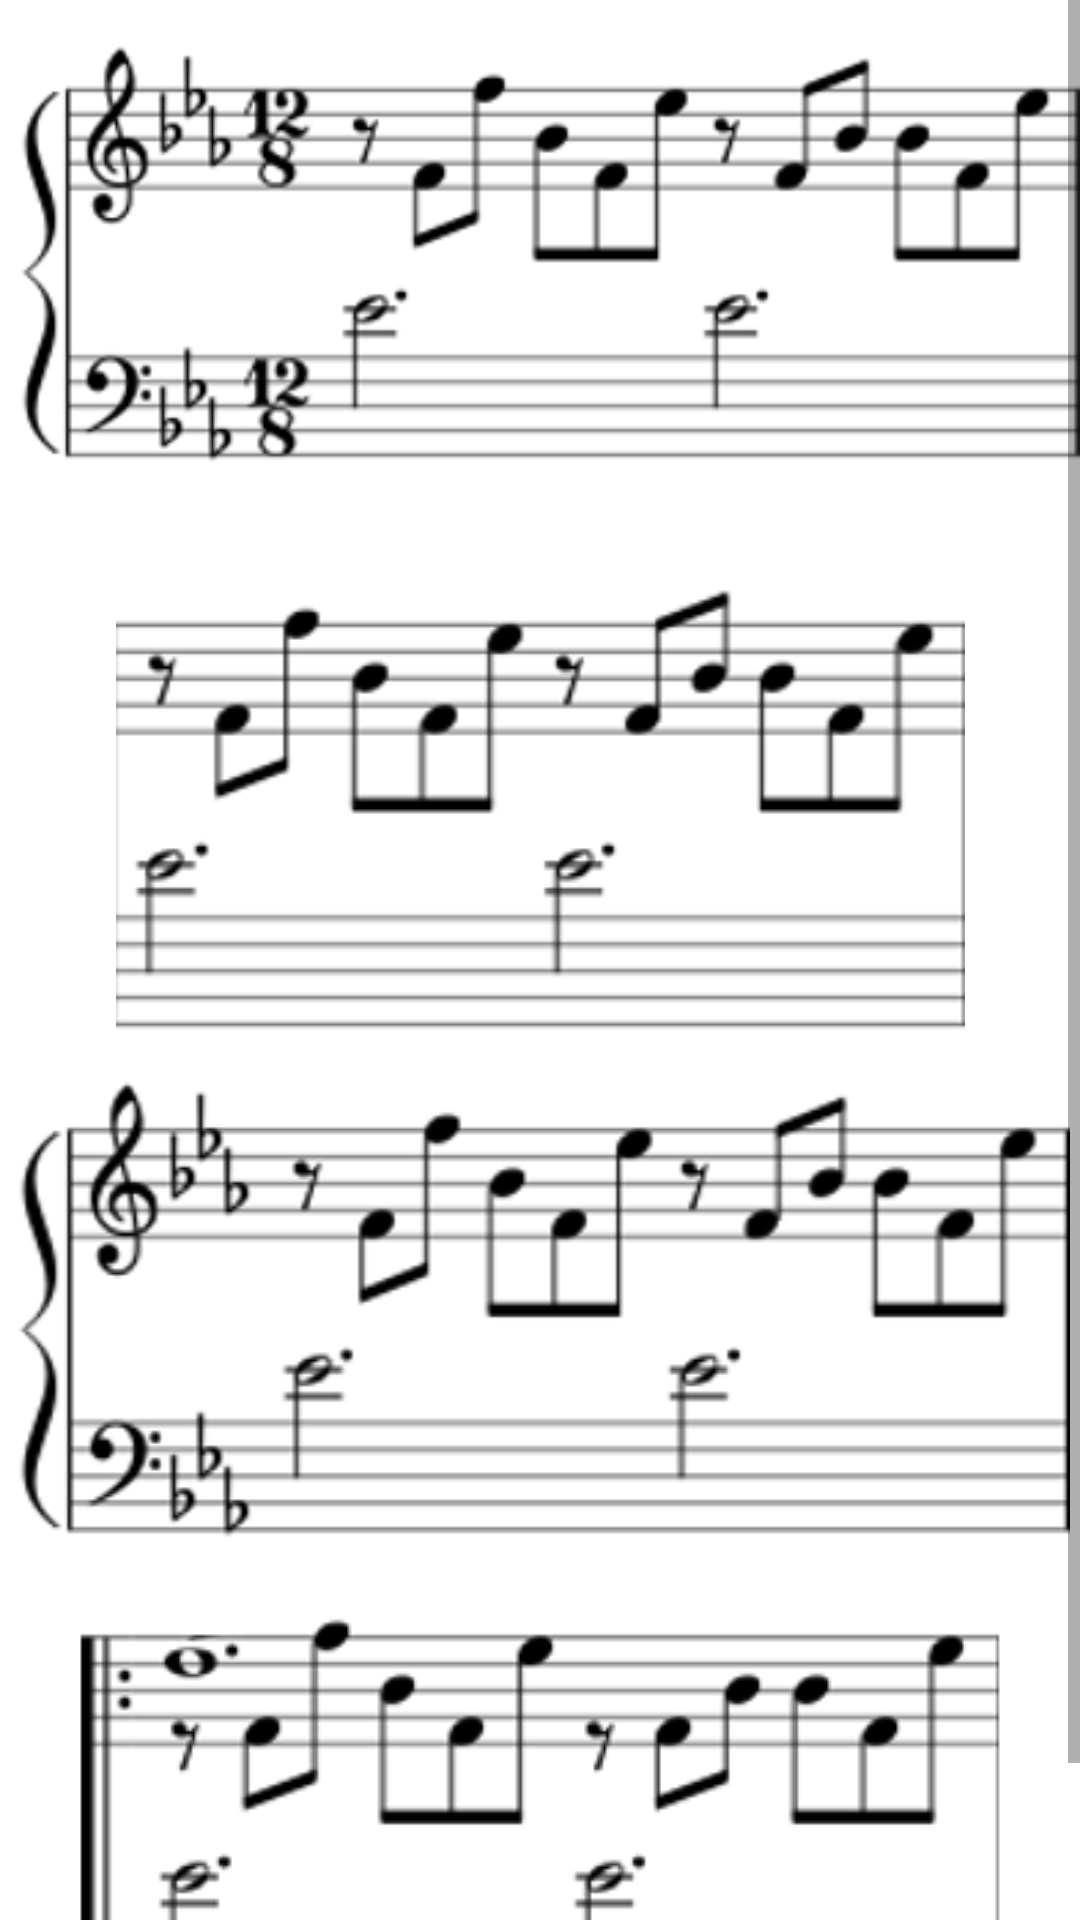

Layout XML and referenced resources for this Android screen:
<!-- AndroidManifest.xml: application theme Theme.SheetMusic -->
<!-- res/layout/fragment_second.xml -->
<androidx.constraintlayout.widget.ConstraintLayout xmlns:android="http://schemas.android.com/apk/res/android"
    xmlns:app="http://schemas.android.com/apk/res-auto"
    xmlns:tools="http://schemas.android.com/tools"
    android:layout_width="match_parent"
    android:layout_height="match_parent"
    android:visibility="visible"
    tools:context=".SecondFragment">

    <ScrollView
        android:layout_width="match_parent"
        android:layout_height="match_parent">

        <LinearLayout
            android:layout_width="match_parent"
            android:layout_height="wrap_content"
            android:orientation="vertical">

            <androidx.constraintlayout.widget.ConstraintLayout
                android:layout_width="match_parent"
                android:layout_height="match_parent">

                <ImageView
                    android:id="@+id/imageView"
                    android:layout_width="match_parent"
                    android:layout_height="wrap_content"
                    android:src="@drawable/tears_meas_1"
                    android:visibility="visible"
                    tools:layout_editor_absoluteX="0dp"
                    tools:layout_editor_absoluteY="0dp" />

                <Button
                    android:id="@+id/treble_1"
                    android:layout_width="26dp"
                    android:layout_height="65dp"
                    android:text="Treble Clef"
                    android:visibility="visible"
                    android:background="@android:color/transparent"
                    app:layout_constraintBottom_toBottomOf="@+id/imageView"
                    app:layout_constraintEnd_toEndOf="parent"
                    app:layout_constraintHorizontal_bias="0.101"
                    app:layout_constraintStart_toStartOf="@+id/imageView"
                    app:layout_constraintTop_toTopOf="@+id/imageView"
                    app:layout_constraintVertical_bias="0.139" />

                <Button
                    android:id="@+id/bass_1"
                    android:layout_width="33dp"
                    android:layout_height="39dp"
                    android:background="@android:color/transparent"
                    android:visibility="visible"
                    app:layout_constraintBottom_toBottomOf="@+id/imageView"
                    app:layout_constraintEnd_toEndOf="parent"
                    app:layout_constraintHorizontal_bias="0.084"
                    app:layout_constraintStart_toStartOf="@+id/imageView"
                    app:layout_constraintTop_toTopOf="@+id/imageView"
                    app:layout_constraintVertical_bias="0.822" />

                <Button
                    android:id="@+id/time_1"
                    android:layout_width="35dp"
                    android:layout_height="44dp"
                    android:background="@android:color/transparent"
                    app:layout_constraintBottom_toBottomOf="parent"
                    app:layout_constraintEnd_toEndOf="@+id/imageView"
                    app:layout_constraintHorizontal_bias="0.252"
                    app:layout_constraintStart_toStartOf="@+id/imageView"
                    app:layout_constraintTop_toTopOf="@+id/imageView"
                    app:layout_constraintVertical_bias="0.117" />

                <Button
                    android:id="@+id/time_2"
                    android:layout_width="35dp"
                    android:layout_height="44dp"
                    android:background="@android:color/transparent"
                    app:layout_constraintBottom_toBottomOf="parent"
                    app:layout_constraintEnd_toEndOf="@+id/imageView"
                    app:layout_constraintHorizontal_bias="0.252"
                    app:layout_constraintStart_toStartOf="@+id/imageView"
                    app:layout_constraintTop_toTopOf="@+id/imageView"
                    app:layout_constraintVertical_bias="0.852" />

                <Button
                    android:id="@+id/eighth_rest_1"
                    android:layout_width="22dp"
                    android:layout_height="31dp"
                    android:background="@android:color/transparent"
                    app:layout_constraintBottom_toBottomOf="parent"
                    app:layout_constraintEnd_toEndOf="@+id/imageView"
                    app:layout_constraintHorizontal_bias="0.334"
                    app:layout_constraintStart_toStartOf="@+id/imageView"
                    app:layout_constraintTop_toTopOf="@+id/imageView"
                    app:layout_constraintVertical_bias="0.194" />

                <Button
                    android:id="@+id/eighth_note_1"
                    android:layout_width="21dp"
                    android:layout_height="44dp"
                    android:background="@android:color/transparent"
                    app:layout_constraintBottom_toBottomOf="parent"
                    app:layout_constraintEnd_toEndOf="@+id/imageView"
                    app:layout_constraintHorizontal_bias="0.389"
                    app:layout_constraintStart_toStartOf="@+id/imageView"
                    app:layout_constraintTop_toTopOf="@+id/imageView"
                    app:layout_constraintVertical_bias="0.338" />

                <Button
                    android:id="@+id/eighth_note_2"
                    android:layout_width="21dp"
                    android:layout_height="44dp"
                    android:background="@android:color/transparent"
                    app:layout_constraintBottom_toBottomOf="parent"
                    app:layout_constraintEnd_toEndOf="@+id/imageView"
                    app:layout_constraintHorizontal_bias="0.443"
                    app:layout_constraintStart_toStartOf="@+id/imageView"
                    app:layout_constraintTop_toTopOf="@+id/imageView"
                    app:layout_constraintVertical_bias="0.117" />

                <Button
                    android:id="@+id/eighth_note_3"
                    android:layout_width="21dp"
                    android:layout_height="44dp"
                    android:background="@android:color/transparent"
                    app:layout_constraintBottom_toBottomOf="parent"
                    app:layout_constraintEnd_toEndOf="@+id/imageView"
                    app:layout_constraintStart_toStartOf="@+id/imageView"
                    app:layout_constraintTop_toTopOf="@+id/imageView"
                    app:layout_constraintVertical_bias="0.272" />

                <Button
                    android:id="@+id/eighth_note_4"
                    android:layout_width="21dp"
                    android:layout_height="44dp"
                    android:background="@android:color/transparent"
                    app:layout_constraintBottom_toBottomOf="parent"
                    app:layout_constraintEnd_toEndOf="@+id/imageView"
                    app:layout_constraintHorizontal_bias="0.553"
                    app:layout_constraintStart_toStartOf="@+id/imageView"
                    app:layout_constraintTop_toTopOf="@+id/imageView"
                    app:layout_constraintVertical_bias="0.338" />

                <Button
                    android:id="@+id/eighth_note_5"
                    android:layout_width="22dp"
                    android:layout_height="61dp"
                    android:background="@android:color/transparent"
                    app:layout_constraintBottom_toBottomOf="parent"
                    app:layout_constraintEnd_toEndOf="@+id/imageView"
                    app:layout_constraintHorizontal_bias="0.616"
                    app:layout_constraintStart_toStartOf="@+id/imageView"
                    app:layout_constraintTop_toTopOf="@+id/imageView"
                    app:layout_constraintVertical_bias="0.168" />

                <Button
                    android:id="@+id/half_dot_1"
                    android:layout_width="26dp"
                    android:layout_height="50dp"
                    android:background="@android:color/transparent"
                    app:layout_constraintBottom_toBottomOf="parent"
                    app:layout_constraintEnd_toEndOf="@+id/imageView"
                    app:layout_constraintHorizontal_bias="0.335"
                    app:layout_constraintStart_toStartOf="@+id/imageView"
                    app:layout_constraintTop_toTopOf="@+id/imageView"
                    app:layout_constraintVertical_bias="0.727" />

                <Button
                    android:id="@+id/half_dot_2"
                    android:layout_width="26dp"
                    android:layout_height="50dp"
                    android:background="@android:color/transparent"
                    app:layout_constraintBottom_toBottomOf="parent"
                    app:layout_constraintEnd_toEndOf="@+id/imageView"
                    app:layout_constraintHorizontal_bias="0.68"
                    app:layout_constraintStart_toStartOf="@+id/imageView"
                    app:layout_constraintTop_toTopOf="@+id/imageView"
                    app:layout_constraintVertical_bias="0.73" />

            </androidx.constraintlayout.widget.ConstraintLayout>

            <ImageView
                android:id="@+id/imageView2"
                android:layout_width="match_parent"
                android:layout_height="wrap_content"
                android:src="@drawable/tears_meas_2" />

            <ImageView
                android:id="@+id/imageView3"
                android:layout_width="match_parent"
                android:layout_height="wrap_content"
                android:src="@drawable/tears_meas_3" />

            <ImageView
                android:id="@+id/imageView4"
                android:layout_width="match_parent"
                android:layout_height="wrap_content"
                android:src="@drawable/tears_meas_4" />

            <androidx.constraintlayout.widget.ConstraintLayout
                android:layout_width="match_parent"
                android:layout_height="match_parent">

                <ImageView
                    android:id="@+id/imageView5"
                    android:layout_width="match_parent"
                    android:layout_height="wrap_content"
                    android:src="@drawable/tears_meas_5" />

                <Button
                    android:id="@+id/start_repeat"
                    android:layout_width="23dp"
                    android:layout_height="128dp"
                    android:background="@android:color/transparent"
                    app:layout_constraintBottom_toBottomOf="@+id/imageView5"
                    app:layout_constraintEnd_toEndOf="parent"
                    app:layout_constraintHorizontal_bias="0.127"
                    app:layout_constraintStart_toStartOf="@+id/imageView5"
                    app:layout_constraintTop_toTopOf="@+id/imageView5" />
            </androidx.constraintlayout.widget.ConstraintLayout>

        </LinearLayout>
    </ScrollView>
</androidx.constraintlayout.widget.ConstraintLayout>
<!-- resources referenced by this layout -->
<resources>
  <!-- drawable tears_meas_1: png bitmap (drawable, 21864 bytes) -->
  <!-- drawable tears_meas_3: png bitmap (drawable, 10486 bytes) -->
  <!-- drawable tears_meas_4: png bitmap (drawable, 18561 bytes) -->
  <!-- drawable tears_meas_5: png bitmap (drawable, 12563 bytes) -->
  <style name="Theme.SheetMusic" parent="Theme.MaterialComponents.DayNight.DarkActionBar">
          
          <item name="colorPrimary">@color/purple_500</item>
          <item name="colorPrimaryVariant">@color/purple_700</item>
          <item name="colorOnPrimary">@color/white</item>
          
          <item name="colorSecondary">@color/teal_200</item>
          <item name="colorSecondaryVariant">@color/teal_700</item>
          <item name="colorOnSecondary">@color/black</item>
          
          <item name="android:statusBarColor" tools:targetApi="l">?attr/colorPrimaryVariant</item>
          
      </style>
  <!-- not gathered from this repository: default colours our renderer supplied (Android Studio template values) -->
  <color name="purple_500">#FF6200EE</color>
  <color name="purple_700">#FF3700B3</color>
  <color name="teal_200">#FF03DAC5</color>
  <color name="teal_700">#FF018786</color>
  <color name="black">#FF000000</color>
  <color name="white">#FFFFFFFF</color>
</resources>
